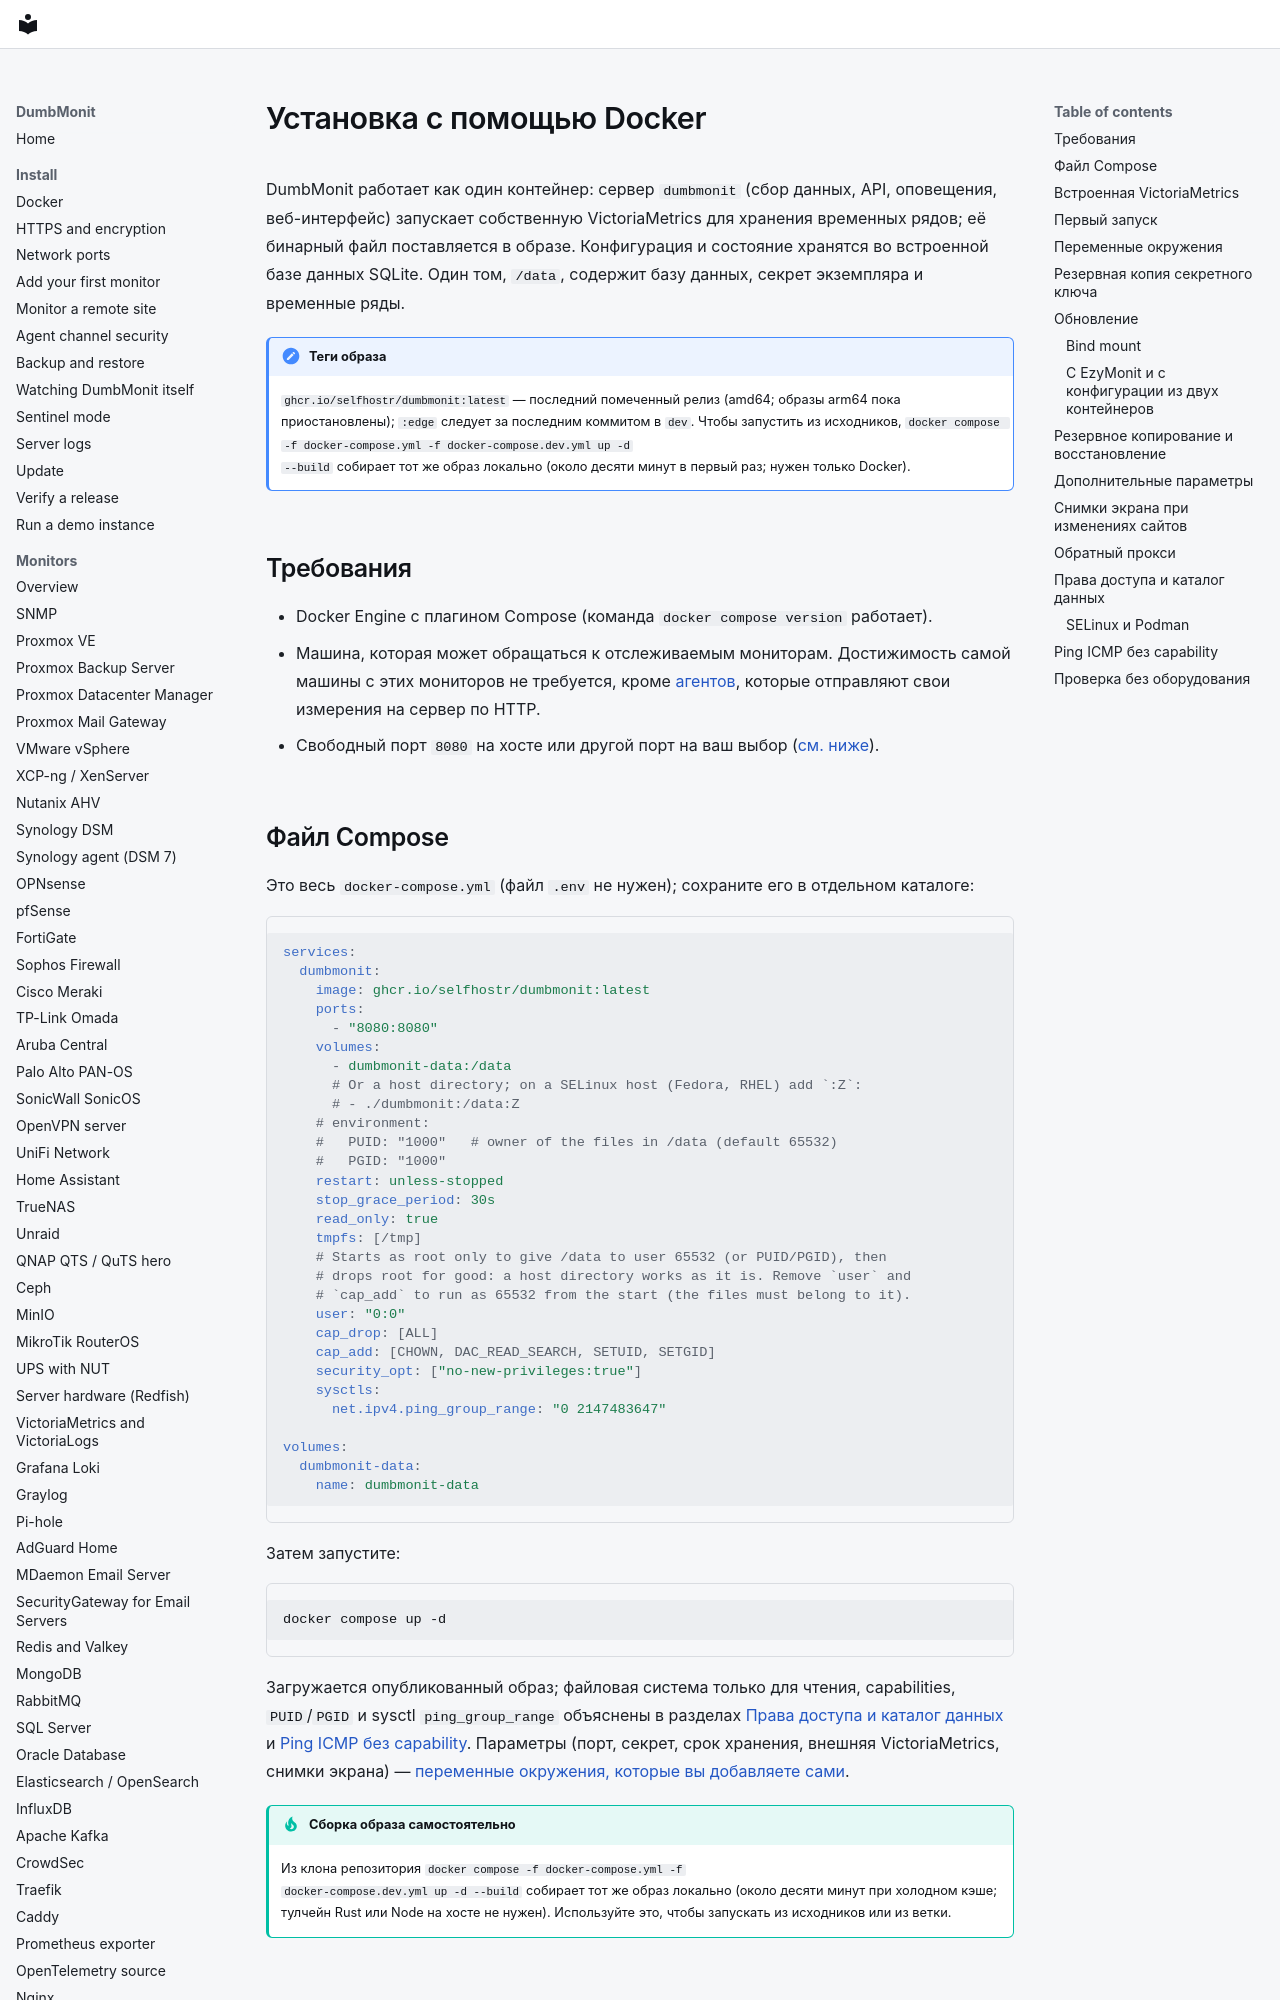

repository: laupernoe/dumbmonit · page: install/docker.ru/index.html · generator: mkdocs

# Установка с помощью Docker {#install-with-docker}

DumbMonit работает как один контейнер: сервер `dumbmonit` (сбор данных, API,
оповещения, веб-интерфейс) запускает собственную VictoriaMetrics для хранения временных рядов; её
бинарный файл поставляется в образе. Конфигурация и состояние хранятся во встроенной базе данных
SQLite. Один том, `/data`, содержит базу данных, секрет экземпляра и
временные ряды.

!!! note "Теги образа"
    `ghcr.io/selfhostr/dumbmonit:latest` — последний помеченный релиз (amd64;
    образы arm64 пока приостановлены); `:edge` следует за последним коммитом в `dev`. Чтобы запустить из исходников,
    `docker compose -f docker-compose.yml -f docker-compose.dev.yml up -d
    --build` собирает тот же образ локально (около десяти минут в первый раз;
    нужен только Docker).

## Требования {#prerequisites}

- Docker Engine с плагином Compose (команда `docker compose version` работает).
- Машина, которая может обращаться к отслеживаемым мониторам. Достижимость самой машины
  с этих мониторов не требуется, кроме [агентов](../devices/agent.md), которые отправляют
  свои измерения на сервер по HTTP.
- Свободный порт `8080` на хосте или другой порт на ваш выбор ([см. ниже](#advanced-options)).

## Файл Compose {#the-compose-file}

Это весь `docker-compose.yml` (файл `.env` не нужен); сохраните его в
отдельном каталоге:

```yaml
services:
  dumbmonit:
    image: ghcr.io/selfhostr/dumbmonit:latest
    ports:
      - "8080:8080"
    volumes:
      - dumbmonit-data:/data
      # Or a host directory; on a SELinux host (Fedora, RHEL) add `:Z`:
      # - ./dumbmonit:/data:Z
    # environment:
    #   PUID: "1000"   # owner of the files in /data (default 65532)
    #   PGID: "1000"
    restart: unless-stopped
    stop_grace_period: 30s
    read_only: true
    tmpfs: [/tmp]
    # Starts as root only to give /data to user 65532 (or PUID/PGID), then
    # drops root for good: a host directory works as it is. Remove `user` and
    # `cap_add` to run as 65532 from the start (the files must belong to it).
    user: "0:0"
    cap_drop: [ALL]
    cap_add: [CHOWN, DAC_READ_SEARCH, SETUID, SETGID]
    security_opt: ["no-new-privileges:true"]
    sysctls:
      net.ipv4.ping_group_range: "0 2147483647"

volumes:
  dumbmonit-data:
    name: dumbmonit-data
```

Затем запустите:

```bash
docker compose up -d
```

Загружается опубликованный образ; файловая система только для чтения,
capabilities, `PUID`/`PGID` и sysctl `ping_group_range` объяснены в разделах
[Права доступа и каталог данных](#permissions) и
[Ping ICMP без capability](#icmp-ping-without-a-capability). Параметры (порт,
секрет, срок хранения, внешняя VictoriaMetrics, снимки экрана) —
[переменные окружения, которые вы добавляете сами](#advanced-options).

!!! tip "Сборка образа самостоятельно"
    Из клона репозитория `docker compose -f docker-compose.yml -f
    docker-compose.dev.yml up -d --build` собирает тот же образ локально
    (около десяти минут при холодном кэше; тулчейн Rust или Node на хосте не
    нужен). Используйте это, чтобы запускать из исходников или из ветки.
